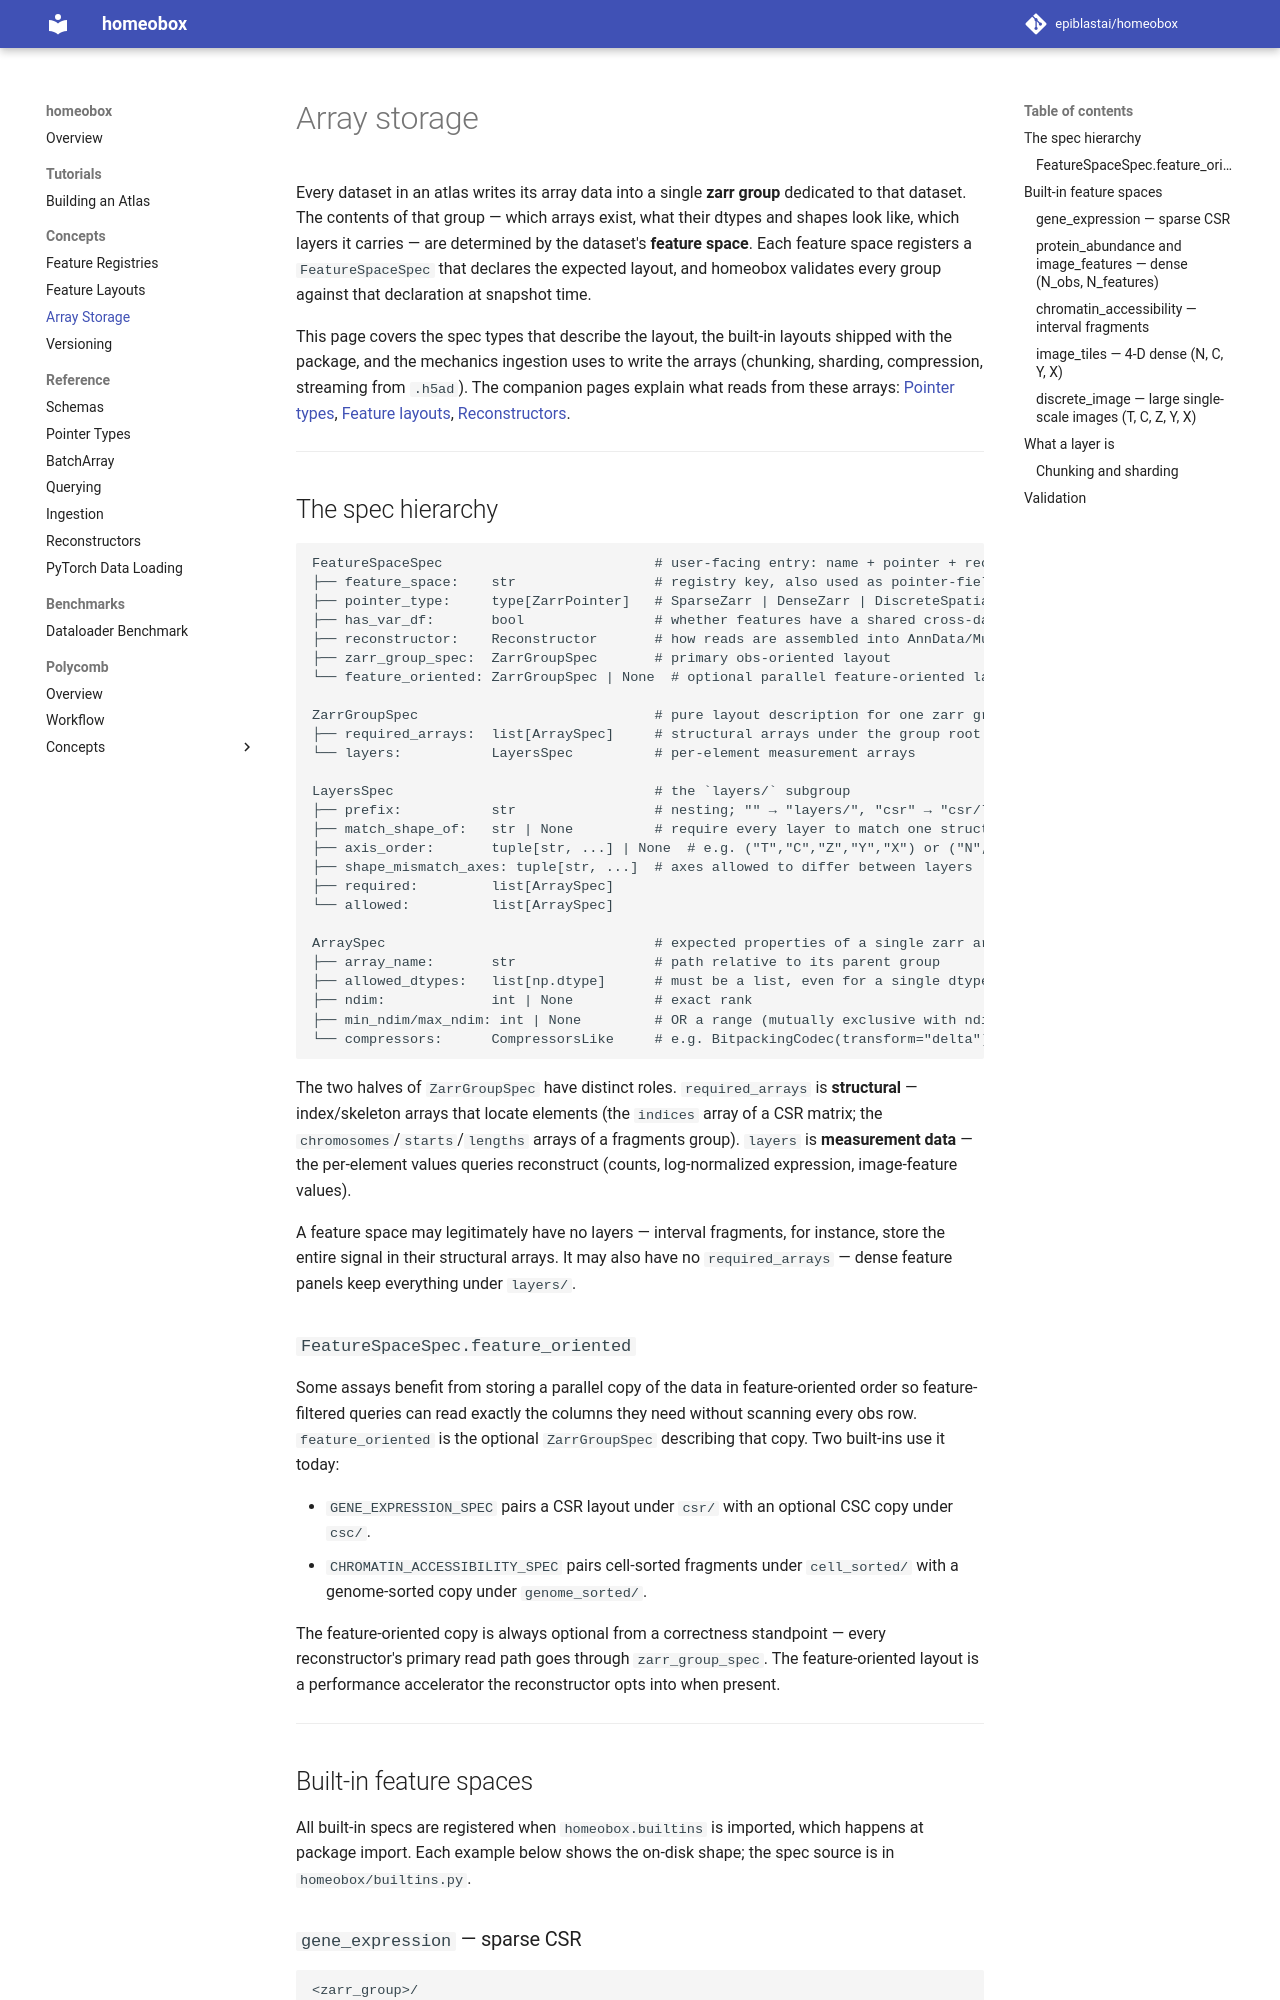

repository: epiblastai/homeobox · page: array_storage/index.html · generator: mkdocs

# Array storage

Every dataset in an atlas writes its array data into a single **zarr group** dedicated to that dataset. The contents of that group — which arrays exist, what their dtypes and shapes look like, which layers it carries — are determined by the dataset's **feature space**. Each feature space registers a `FeatureSpaceSpec` that declares the expected layout, and homeobox validates every group against that declaration at snapshot time.

This page covers the spec types that describe the layout, the built-in layouts shipped with the package, and the mechanics ingestion uses to write the arrays (chunking, sharding, compression, streaming from `.h5ad`). The companion pages explain what reads from these arrays: [Pointer types](pointer_types.md), [Feature layouts](feature_layouts.md), [Reconstructors](reconstructors.md).

---

## The spec hierarchy

```
FeatureSpaceSpec                          # user-facing entry: name + pointer + reconstructor + layout
├── feature_space:    str                 # registry key, also used as pointer-field name
├── pointer_type:     type[ZarrPointer]   # SparseZarr | DenseZarr | DiscreteSpatial
├── has_var_df:       bool                # whether features have a shared cross-dataset axis
├── reconstructor:    Reconstructor       # how reads are assembled into AnnData/MuData/other
├── zarr_group_spec:  ZarrGroupSpec       # primary obs-oriented layout
└── feature_oriented: ZarrGroupSpec | None  # optional parallel feature-oriented layout

ZarrGroupSpec                             # pure layout description for one zarr group
├── required_arrays:  list[ArraySpec]     # structural arrays under the group root
└── layers:           LayersSpec          # per-element measurement arrays

LayersSpec                                # the `layers/` subgroup
├── prefix:           str                 # nesting; "" → "layers/", "csr" → "csr/layers/"
├── match_shape_of:   str | None          # require every layer to match one structural array's shape
├── axis_order:       tuple[str, ...] | None  # e.g. ("T","C","Z","Y","X") or ("N","C","Y","X")
├── shape_mismatch_axes: tuple[str, ...]  # axes allowed to differ between layers
├── required:         list[ArraySpec]
└── allowed:          list[ArraySpec]

ArraySpec                                 # expected properties of a single zarr array
├── array_name:       str                 # path relative to its parent group
├── allowed_dtypes:   list[np.dtype]      # must be a list, even for a single dtype
├── ndim:             int | None          # exact rank
├── min_ndim/max_ndim: int | None         # OR a range (mutually exclusive with ndim)
└── compressors:      CompressorsLike     # e.g. BitpackingCodec(transform="delta")
```

The two halves of `ZarrGroupSpec` have distinct roles. `required_arrays` is **structural** — index/skeleton arrays that locate elements (the `indices` array of a CSR matrix; the `chromosomes`/`starts`/`lengths` arrays of a fragments group). `layers` is **measurement data** — the per-element values queries reconstruct (counts, log-normalized expression, image-feature values).

A feature space may legitimately have no layers — interval fragments, for instance, store the entire signal in their structural arrays. It may also have no `required_arrays` — dense feature panels keep everything under `layers/`.

### `FeatureSpaceSpec.feature_oriented`

Some assays benefit from storing a parallel copy of the data in feature-oriented order so feature-filtered queries can read exactly the columns they need without scanning every obs row. `feature_oriented` is the optional `ZarrGroupSpec` describing that copy. Two built-ins use it today:

- `GENE_EXPRESSION_SPEC` pairs a CSR layout under `csr/` with an optional CSC copy under `csc/`.
- `CHROMATIN_ACCESSIBILITY_SPEC` pairs cell-sorted fragments under `cell_sorted/` with a genome-sorted copy under `genome_sorted/`.

The feature-oriented copy is always optional from a correctness standpoint — every reconstructor's primary read path goes through `zarr_group_spec`. The feature-oriented layout is a performance accelerator the reconstructor opts into when present.

---
